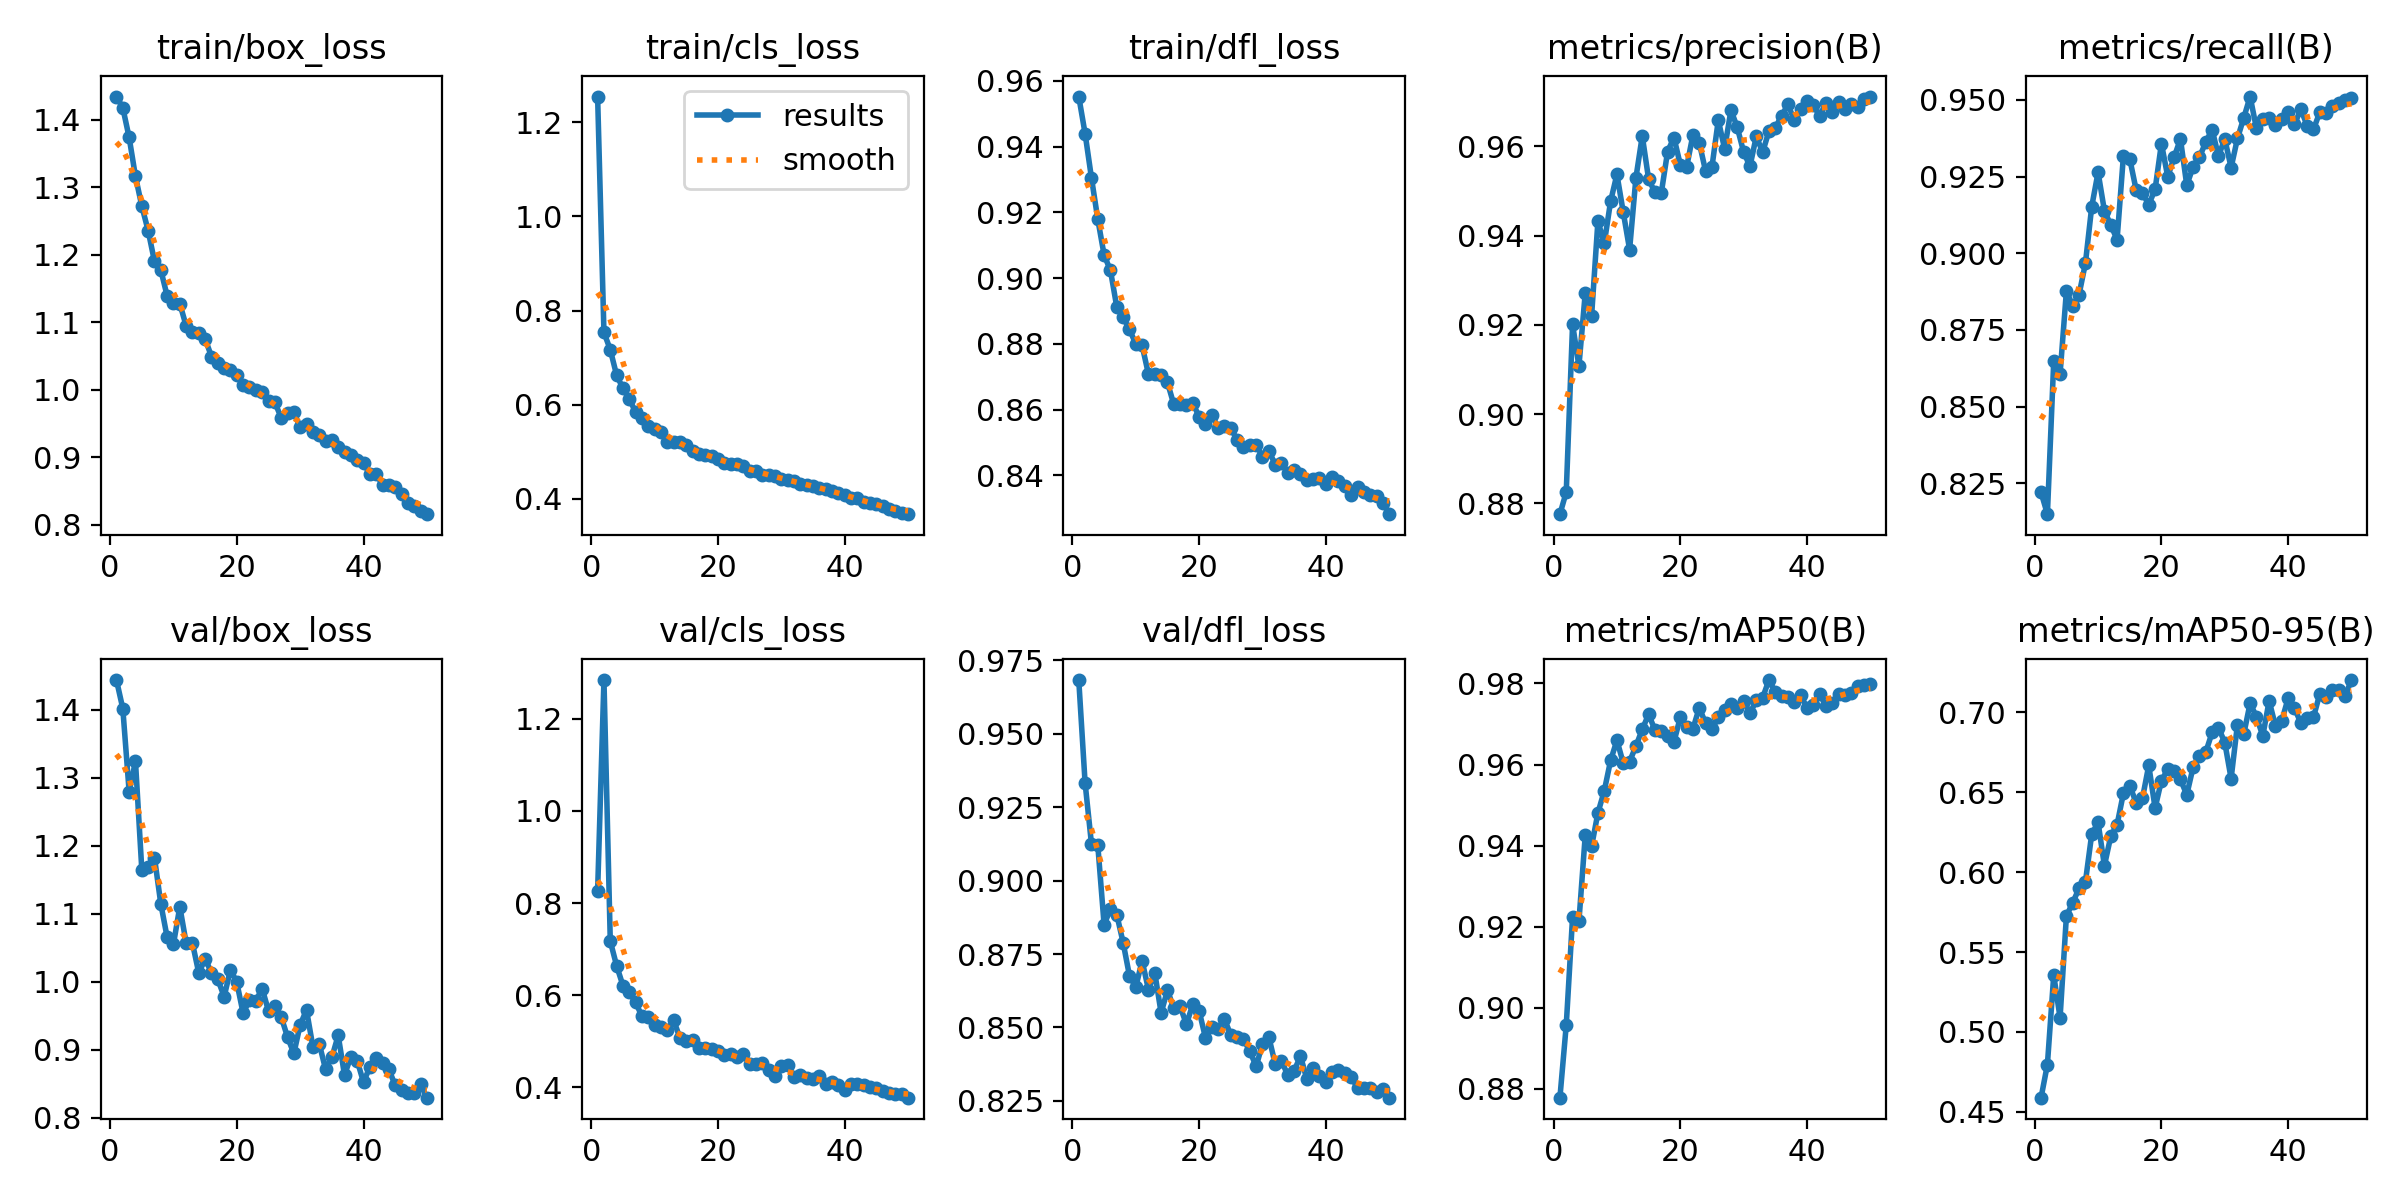

Data behind this chart, as committed beside it:
epoch, time, train/box_loss, train/cls_loss, train/dfl_loss, metrics/precision(B), metrics/recall(B), metrics/mAP50(B), metrics/mAP50-95(B), val/box_loss, val/cls_loss, val/dfl_loss, lr/pg0, lr/pg1, lr/pg2
1, 57.02, 1.434, 1.255, 0.9552, 0.8776, 0.8221, 0.8779, 0.4589, 1.444, 0.8258, 0.9682, 0.000474, 0.000474, 0.000474
2, 113.5, 1.417, 0.7535, 0.9439, 0.8825, 0.815, 0.8958, 0.4796, 1.402, 1.284, 0.9332, 0.0009315, 0.0009315, 0.0009315
3, 168.1, 1.374, 0.7169, 0.9305, 0.9201, 0.8649, 0.9224, 0.5355, 1.28, 0.7173, 0.9126, 0.00137, 0.00137, 0.00137
4, 221.9, 1.316, 0.6625, 0.918, 0.9107, 0.8607, 0.9213, 0.5089, 1.324, 0.6638, 0.9121, 0.001344, 0.001344, 0.001344
5, 276.1, 1.272, 0.6349, 0.907, 0.9272, 0.8877, 0.9426, 0.5726, 1.165, 0.6208, 0.885, 0.001316, 0.001316, 0.001316
6, 330.2, 1.236, 0.6113, 0.9023, 0.922, 0.883, 0.9398, 0.5809, 1.169, 0.6067, 0.8903, 0.001288, 0.001288, 0.001288
7, 384.4, 1.19, 0.5849, 0.8912, 0.9432, 0.8865, 0.9481, 0.5899, 1.183, 0.5841, 0.8884, 0.001259, 0.001259, 0.001259
8, 438.6, 1.177, 0.572, 0.8881, 0.9382, 0.8968, 0.9535, 0.5939, 1.115, 0.5543, 0.8789, 0.001231, 0.001231, 0.001231
9, 492.9, 1.139, 0.5552, 0.8844, 0.9477, 0.9152, 0.961, 0.6239, 1.065, 0.5523, 0.8676, 0.001203, 0.001203, 0.001203
10, 547, 1.129, 0.5474, 0.88, 0.9537, 0.9264, 0.966, 0.6311, 1.056, 0.5342, 0.8637, 0.001174, 0.001174, 0.001174
11, 602.2, 1.128, 0.5422, 0.8795, 0.9452, 0.9139, 0.9604, 0.604, 1.11, 0.5299, 0.8727, 0.001146, 0.001146, 0.001146
12, 656.4, 1.095, 0.5211, 0.8708, 0.9369, 0.9092, 0.9607, 0.6224, 1.057, 0.5233, 0.8629, 0.001118, 0.001118, 0.001118
13, 710.2, 1.085, 0.5197, 0.8707, 0.9529, 0.9045, 0.9646, 0.6298, 1.057, 0.546, 0.8686, 0.001089, 0.001089, 0.001089
14, 764.5, 1.084, 0.5201, 0.8705, 0.9623, 0.9317, 0.9687, 0.6494, 1.013, 0.5065, 0.8549, 0.001061, 0.001061, 0.001061
15, 818.4, 1.075, 0.5142, 0.8683, 0.9527, 0.9308, 0.9724, 0.6541, 1.034, 0.4999, 0.8627, 0.001033, 0.001033, 0.001033
16, 872.7, 1.049, 0.5012, 0.8616, 0.9496, 0.9207, 0.9685, 0.6435, 1.013, 0.5026, 0.8566, 0.001005, 0.001005, 0.001005
17, 926.9, 1.04, 0.4952, 0.8618, 0.9495, 0.9196, 0.9683, 0.6462, 1.003, 0.4854, 0.8572, 0.0009763, 0.0009763, 0.0009763
18, 981, 1.033, 0.4924, 0.8615, 0.9588, 0.9159, 0.9671, 0.6668, 0.9781, 0.4857, 0.8511, 0.000948, 0.000948, 0.000948
19, 1037, 1.029, 0.4907, 0.8619, 0.9619, 0.9208, 0.9656, 0.6402, 1.018, 0.4841, 0.8579, 0.0009197, 0.0009197, 0.0009197
20, 1092, 1.021, 0.4857, 0.8579, 0.9559, 0.9357, 0.9717, 0.6573, 0.9989, 0.4783, 0.8557, 0.0008914, 0.0008914, 0.0008914
21, 1146, 1.007, 0.476, 0.8556, 0.9553, 0.9249, 0.9694, 0.6643, 0.9532, 0.471, 0.8465, 0.0008631, 0.0008631, 0.0008631
22, 1200, 1.004, 0.4743, 0.8584, 0.9625, 0.9313, 0.9689, 0.6636, 0.9734, 0.4733, 0.8502, 0.0008348, 0.0008348, 0.0008348
23, 1254, 0.9992, 0.4736, 0.8545, 0.9608, 0.9373, 0.974, 0.6581, 0.9718, 0.4658, 0.8494, 0.0008065, 0.0008065, 0.0008065
24, 1308, 0.9962, 0.4702, 0.855, 0.9544, 0.9222, 0.9702, 0.6484, 0.9899, 0.4731, 0.8528, 0.0007782, 0.0007782, 0.0007782
25, 1362, 0.9838, 0.4582, 0.8545, 0.9554, 0.9282, 0.9687, 0.6657, 0.957, 0.4501, 0.8474, 0.0007499, 0.0007499, 0.0007499
26, 1416, 0.9813, 0.4595, 0.8507, 0.9658, 0.9313, 0.9717, 0.6728, 0.9648, 0.4508, 0.8468, 0.0007216, 0.0007216, 0.0007216
27, 1470, 0.9588, 0.4509, 0.8488, 0.9594, 0.9362, 0.9734, 0.6751, 0.9482, 0.4519, 0.846, 0.0006934, 0.0006934, 0.0006934
28, 1524, 0.965, 0.4509, 0.8491, 0.9681, 0.9403, 0.975, 0.6875, 0.9187, 0.4366, 0.842, 0.0006651, 0.0006651, 0.0006651
29, 1579, 0.9665, 0.4482, 0.8494, 0.9642, 0.9317, 0.974, 0.6905, 0.8944, 0.4242, 0.8367, 0.0006368, 0.0006368, 0.0006368
30, 1633, 0.9446, 0.443, 0.8457, 0.9587, 0.9373, 0.9757, 0.6811, 0.9367, 0.4453, 0.8444, 0.0006085, 0.0006085, 0.0006085
31, 1687, 0.9495, 0.4407, 0.8475, 0.9555, 0.9279, 0.9727, 0.6586, 0.9584, 0.4481, 0.8468, 0.0005802, 0.0005802, 0.0005802
32, 1741, 0.9372, 0.437, 0.8433, 0.9622, 0.9374, 0.9758, 0.6924, 0.9045, 0.423, 0.8376, 0.0005519, 0.0005519, 0.0005519
33, 1796, 0.933, 0.4319, 0.8438, 0.9587, 0.9441, 0.9765, 0.6865, 0.909, 0.4276, 0.8386, 0.0005236, 0.0005236, 0.0005236
34, 1850, 0.9235, 0.4293, 0.8407, 0.9634, 0.9511, 0.9808, 0.7057, 0.8715, 0.4195, 0.8338, 0.0004953, 0.0004953, 0.0004953
35, 1904, 0.9253, 0.4279, 0.8417, 0.9642, 0.9407, 0.9779, 0.6973, 0.8886, 0.418, 0.8353, 0.000467, 0.000467, 0.000467
36, 1958, 0.9149, 0.4236, 0.8405, 0.9668, 0.9436, 0.9769, 0.6853, 0.9209, 0.4249, 0.8403, 0.0004387, 0.0004387, 0.0004387
37, 2012, 0.9086, 0.4208, 0.8387, 0.9694, 0.9441, 0.9767, 0.7072, 0.8625, 0.4062, 0.8324, 0.0004104, 0.0004104, 0.0004104
38, 2066, 0.9038, 0.4173, 0.8388, 0.9658, 0.9419, 0.9754, 0.6915, 0.8899, 0.4126, 0.8363, 0.0003821, 0.0003821, 0.0003821
39, 2120, 0.8957, 0.413, 0.8393, 0.9683, 0.9438, 0.9772, 0.6949, 0.8837, 0.406, 0.8336, 0.0003538, 0.0003538, 0.0003538
40, 2174, 0.8917, 0.4088, 0.8374, 0.9702, 0.9459, 0.9739, 0.7088, 0.852, 0.3949, 0.8313, 0.0003255, 0.0003255, 0.0003255
41, 2229, 0.8752, 0.4026, 0.8394, 0.9691, 0.942, 0.9747, 0.7027, 0.8748, 0.4074, 0.8349, 0.0002972, 0.0002972, 0.0002972
42, 2283, 0.8752, 0.4014, 0.8383, 0.9668, 0.9469, 0.9774, 0.6935, 0.8884, 0.4079, 0.8356, 0.0002689, 0.0002689, 0.0002689
43, 2337, 0.8596, 0.3933, 0.8367, 0.9697, 0.9416, 0.9745, 0.6962, 0.8805, 0.4054, 0.8344, 0.0002406, 0.0002406, 0.0002406
44, 2392, 0.8584, 0.3919, 0.8339, 0.9677, 0.9404, 0.9751, 0.697, 0.871, 0.3997, 0.8332, 0.0002123, 0.0002123, 0.0002123
45, 2446, 0.8558, 0.3897, 0.8366, 0.97, 0.946, 0.9774, 0.7117, 0.8475, 0.3977, 0.8295, 0.0001841, 0.0001841, 0.0001841
46, 2500, 0.8464, 0.3852, 0.8349, 0.9684, 0.9458, 0.977, 0.7099, 0.8411, 0.3915, 0.8295, 0.0001558, 0.0001558, 0.0001558
47, 2554, 0.8322, 0.3775, 0.834, 0.9695, 0.9479, 0.9777, 0.7142, 0.8363, 0.3874, 0.8293, 0.0001275, 0.0001275, 0.0001275
48, 2607, 0.8278, 0.3732, 0.8337, 0.9688, 0.9491, 0.9794, 0.7139, 0.8366, 0.385, 0.8279, 9.91726e-05, 9.91726e-05, 9.91726e-05
49, 2661, 0.8201, 0.3702, 0.8317, 0.9707, 0.9499, 0.9796, 0.7105, 0.8492, 0.3848, 0.8291, 7.08784e-05, 7.08784e-05, 7.08784e-05
50, 2715, 0.8159, 0.3674, 0.8282, 0.9711, 0.9506, 0.9798, 0.7202, 0.8293, 0.3775, 0.8261, 4.25842e-05, 4.25842e-05, 4.25842e-05
